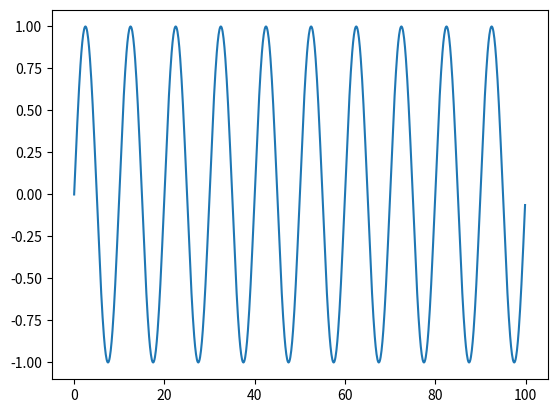

Reproduce this figure in Python.
import matplotlib.pyplot as plt
import numpy as np
f=100
fs=1000
t=np.arange(0,100,0.1)
a=np.sin(2*np.pi*f*t/fs)
plt.plot(t,a)
plt.show()